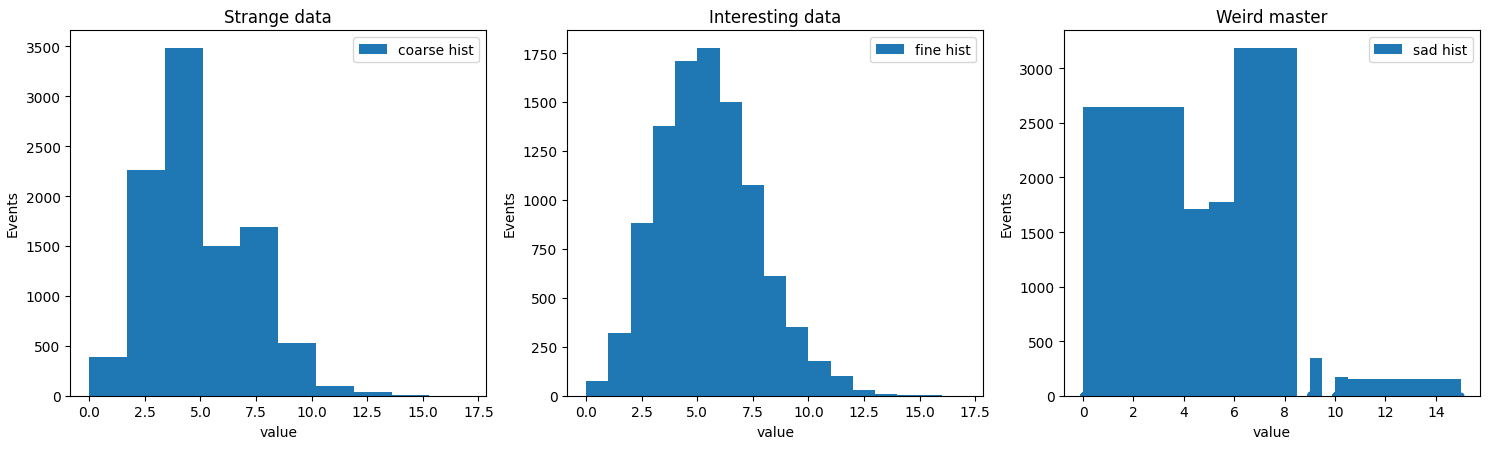
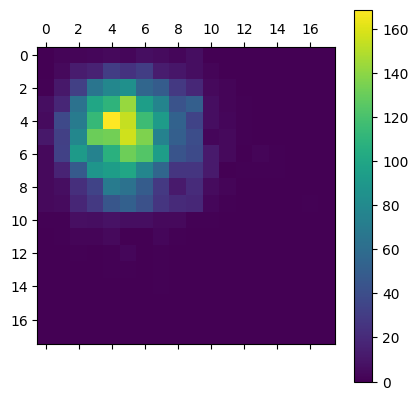

Here is the Python script that generated these plots, in order:
import numpy as np

print("arange(3)", np.arange(3))
print("arange(-3, 3)", np.arange(-3, 3))
print("arange(3, 10.1, 1)", np.arange(3, 10.1, 1))
print("linspace(3, 10, 8)", np.linspace(3, 10, 8))
print("logspace(-4, 0, 5)", np.logspace(-4, 0, 5))
print("eye(5)\n", np.eye(5))
print("ones(10)", np.ones(10))
print("zeros(10)", np.zeros(10))

import numpy as np

array = np.linspace(0, 35, 36).reshape(6, 6)

print(array, "\n")
print(array.sum(axis=1), "\n")
print(array.mean(axis=0), "\n")
print(array.std(axis=(0, 1)), "\n")
print(array.argmin(), "\n")
print(array.argmax(axis=1), "\n")
print(array.tolist(), "\n")
print(array.tobytes(), "\n")

import numpy as np

np.random.seed(42)
print(np.random.normal(10, 100, size=10), "\n")
print(np.random.poisson(10, size=15), "\n")
print(np.random.randint(20, size=23), "\n")
print(np.random.rand(12), "\n")

import numpy as np
from matplotlib import pyplot as plt

np.random.seed(42)
data = np.random.poisson(5, size=(10000,))

fig, axs = plt.subplots(1, 3, figsize=(15, 4.6))

axs[0].hist(data, label="coarse hist")
axs[1].hist(data, "auto", label="fine hist")
axs[2].hist(data, np.array([0, 4, 5, 6, 8.5, 9, 9.5, 10, 10.5, 15]), label="sad hist")

titles = ["Strange data", "Interesting data", "Weird master"]
for ax, title in zip(axs, titles):
    ax.set_title(title)
    ax.set_ylabel("Events")
    ax.set_xlabel("value")
    ax.legend()

plt.tight_layout()

import numpy as np
from matplotlib import pyplot as plt

np.random.seed(42)
data = np.random.poisson(5, size=(10000,))
x = data[:5000]
y = data[5000:]

plt.scatter(x, y, s=10)

plt.tight_layout()

xedges = np.linspace(-0.5, 18.5, 19)
yedges = np.linspace(-0.5, 18.5, 19)
distribution, xedges, yedges = np.histogram2d(x, y, bins=(xedges, yedges))

cs = plt.matshow(distribution)
plt.colorbar(cs)

import numpy as np
import matplotlib
from matplotlib import pyplot as plt

matplotlib.rcParams.update(matplotlib.rcParamsDefault)


def get_numbers(student):
    return student, (student + 4) % 5 + 3, student % 2 * 10 + 12, (student % 5 * 3 + 7) * 3 

def fake_data_generator(seed, vmin=0, vmax=10, size=100):
    import numpy as np
    np.random.seed(seed)
    data = np.random.randint(vmin, vmax, size=20)
    mean = data.mean()
    std = data.std()
    noise = np.random.normal(loc=mean, scale=std**.5, size=size)
    fake_x = np.array([-5 + i * 20 / size for i in range(size)])
    
    linear = lambda x, k=(.5 - np.random.rand()) * 15, b=np.random.rand()*10: k * x + b
    linear_data = linear(fake_x)
    fake_y = linear_data + noise
    return fake_x, fake_y


np.polynomial

